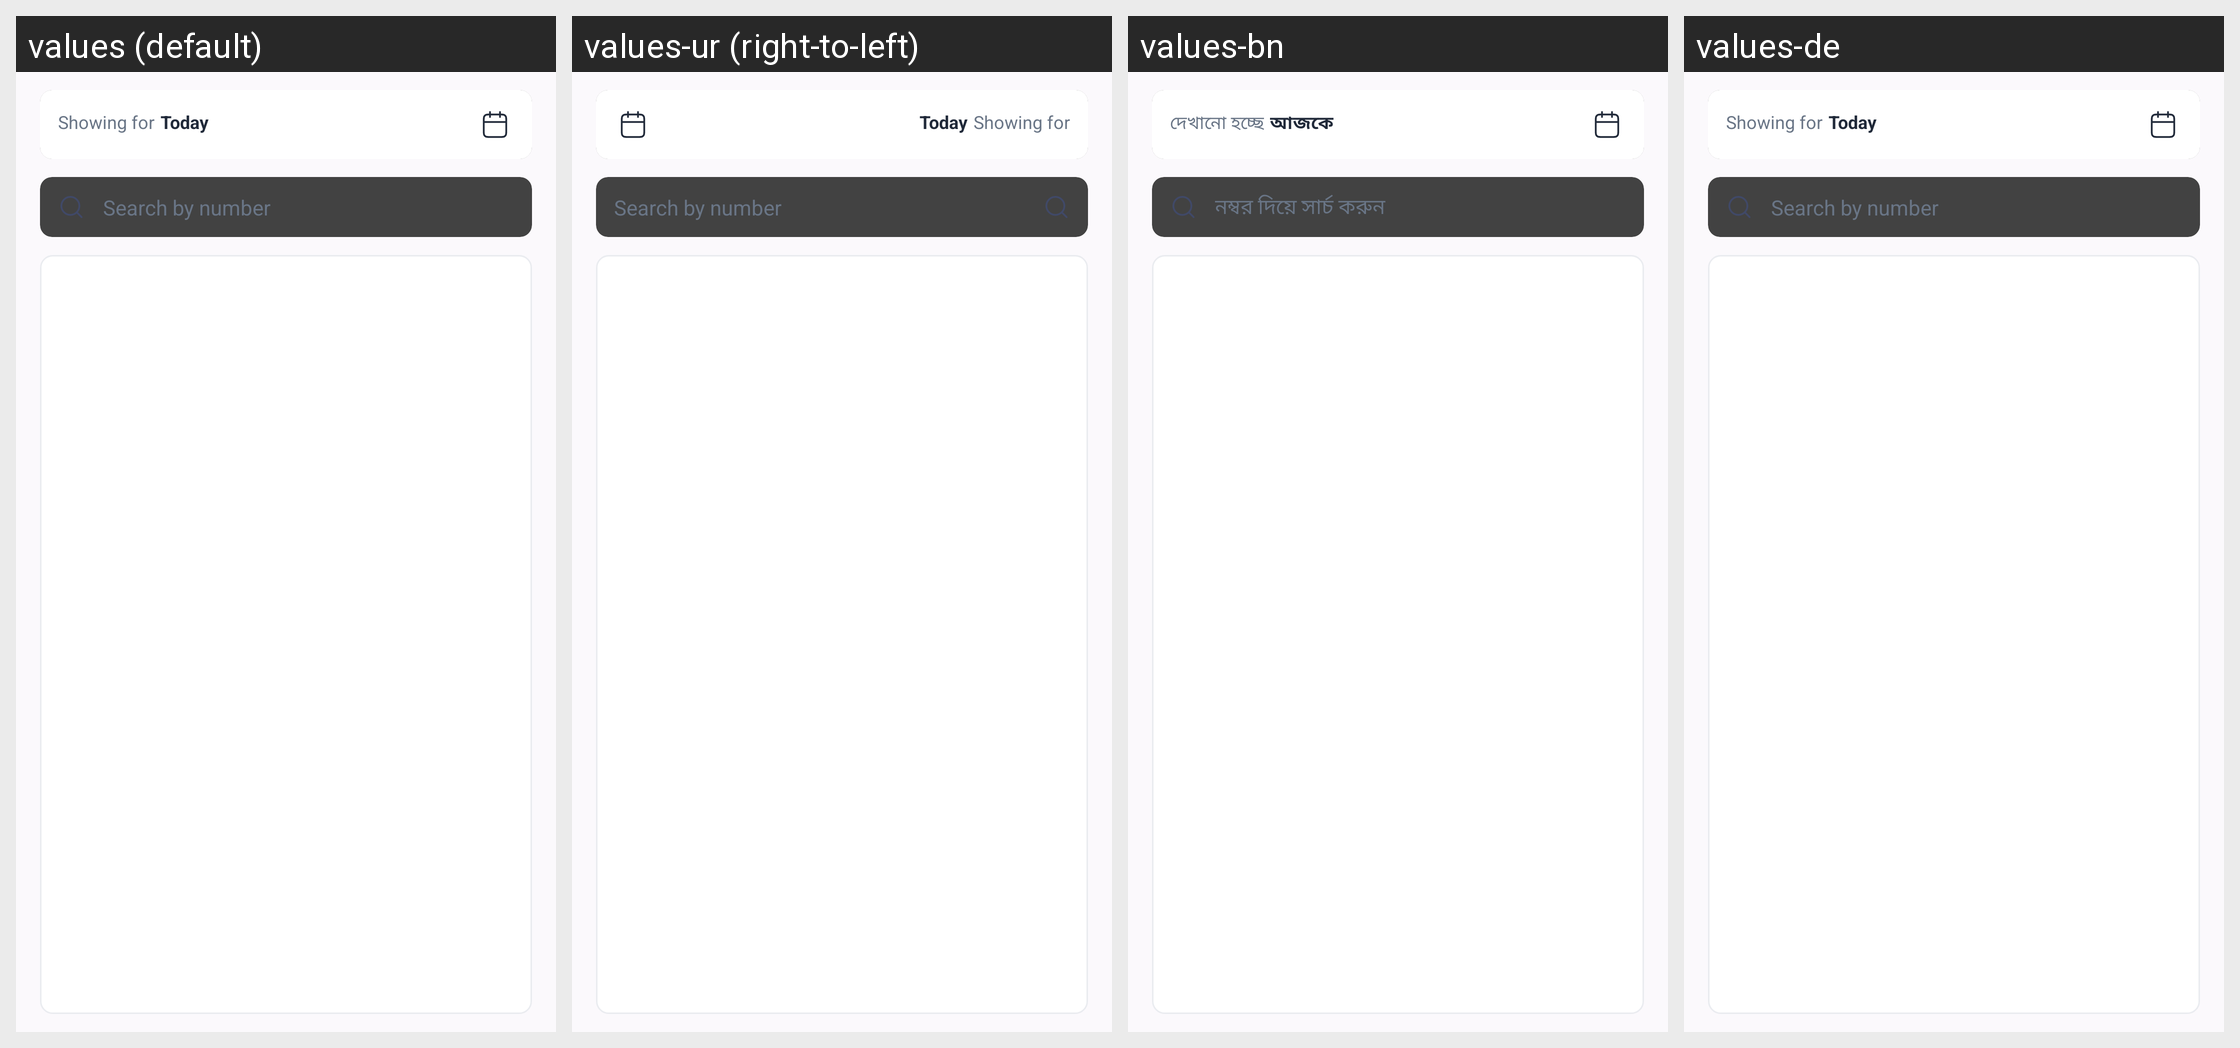

The same Android screen rendered under several of its app's locales, left to right. List the strings drawn on it with the default value and each locale's translation.
Android screen res/layout/fragment_esim_report.xml rendered under 4 locales, left to right: values (default), values-ur (right-to-left), values-bn, values-de. Device: Nexus 5 (rendered at 1080×1920; each locale shown at half size, 540×960, under a caption strip naming it); theme Base.Theme.RedCube.
Other locales in the repository, not shown: values-af, values-am, values-ar, values-as, values-az, values-be, values-bg, values-bs, values-ca, values-cs, values-da, values-el, values-en-rCA, values-en-rGB, values-en-rIN, values-en-rXC, values-es, values-es-rUS, values-et, values-eu, values-fa, values-fi, values-fr, values-fr-rCA, values-gl, values-gu, values-hi, values-hr, values-hu, values-hy, values-in, values-is, values-it, values-iw, values-ja, values-ka, values-kk, values-km, values-kn, values-ko, values-ky, values-lo, values-lt, values-lv, values-mk, values-ml, values-mn, values-mr, values-ms, values-my, values-nb, values-ne, values-nl, values-or, values-pa, values-pl, values-pt, values-pt-rBR, values-pt-rPT, values-ro, values-ru, values-si, values-sk, values-sl, values-sq, values-sr, values-sv, values-sw, values-ta, values-te, values-th, values-tl, values-tr, values-uk, values-uz, values-vi, values-zh-rCN, values-zh-rHK, values-zh-rTW, values-zu.
Strings drawn on this screen, with the default value and each locale's value (text and hints the layout hard-codes, and strings that could not be matched under every locale, appear in the picture but are not listed):

showing_for
  values: Showing for
  values-ur: Showing for  [not translated; the default value is used]
  values-bn: দেখানো হচ্ছে
  values-de: Showing for  [not translated; the default value is used]

today
  values: Today
  values-ur: Today  [not translated; the default value is used]
  values-bn: আজকে
  values-de: Today  [not translated; the default value is used]

search_by_number
  values: Search by number
  values-ur: Search by number  [not translated; the default value is used]
  values-bn: নম্বর দিয়ে সার্চ করুন
  values-de: Search by number  [not translated; the default value is used]
